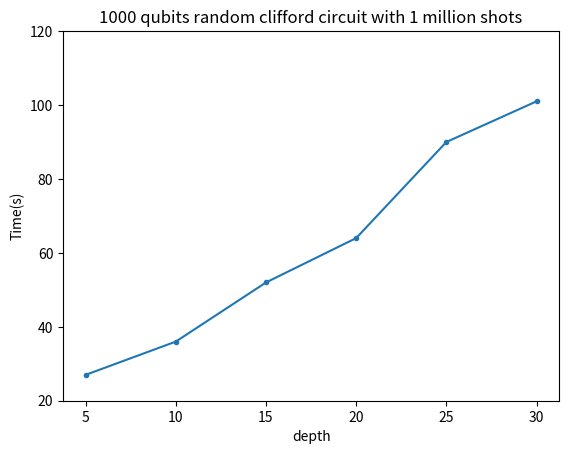

The matplotlib source for this figure:
import matplotlib.pyplot as plt
 
x = [5,10,15,20,25,30]
y = [27,36,52,64,90,101]

plt.xlabel('depth')  # x轴标题
plt.ylabel('Time(s)')  # y轴标题


plt.title("1000 qubits random clifford circuit with 1 million shots")
plt.plot(x, y, marker='o', markersize=3)  # 绘制折线图，添加数据点，设置点的大小

# 设置横纵坐标
plt.xticks(x)

# plt.yticks([0.84,0.86,0.88,0.90])
plt.yticks([20,40,60,80,100,120])
 
# for a, b in zip(x, y1):
#     plt.text(a, b, b, ha='center', va='bottom', fontsize=10)  # 设置数据标签位置及大小
# for a, b in zip(x, y2):
#     plt.text(a, b, b, ha='center', va='bottom', fontsize=10)
# for a, b in zip(x, y3):
#     plt.text(a, b, b, ha='center', va='bottom', fontsize=10)
# for a, b in zip(x, y4):
#     plt.text(a, b, b, ha='center', va='bottom', fontsize=10)
 
# plt.legend(['$\lambda_{2}$ = 0.2', '$\lambda_{2}$ = 0.4', '$\lambda_{2}$ = 0.6', '$\lambda_{2}$ = 0.8'], loc="lower right")  # 设置折线名称
 
plt.show()  # 显示折线图
# plt.savefig('./figure2/line_lamda_shs148k.jpg', dpi=200)